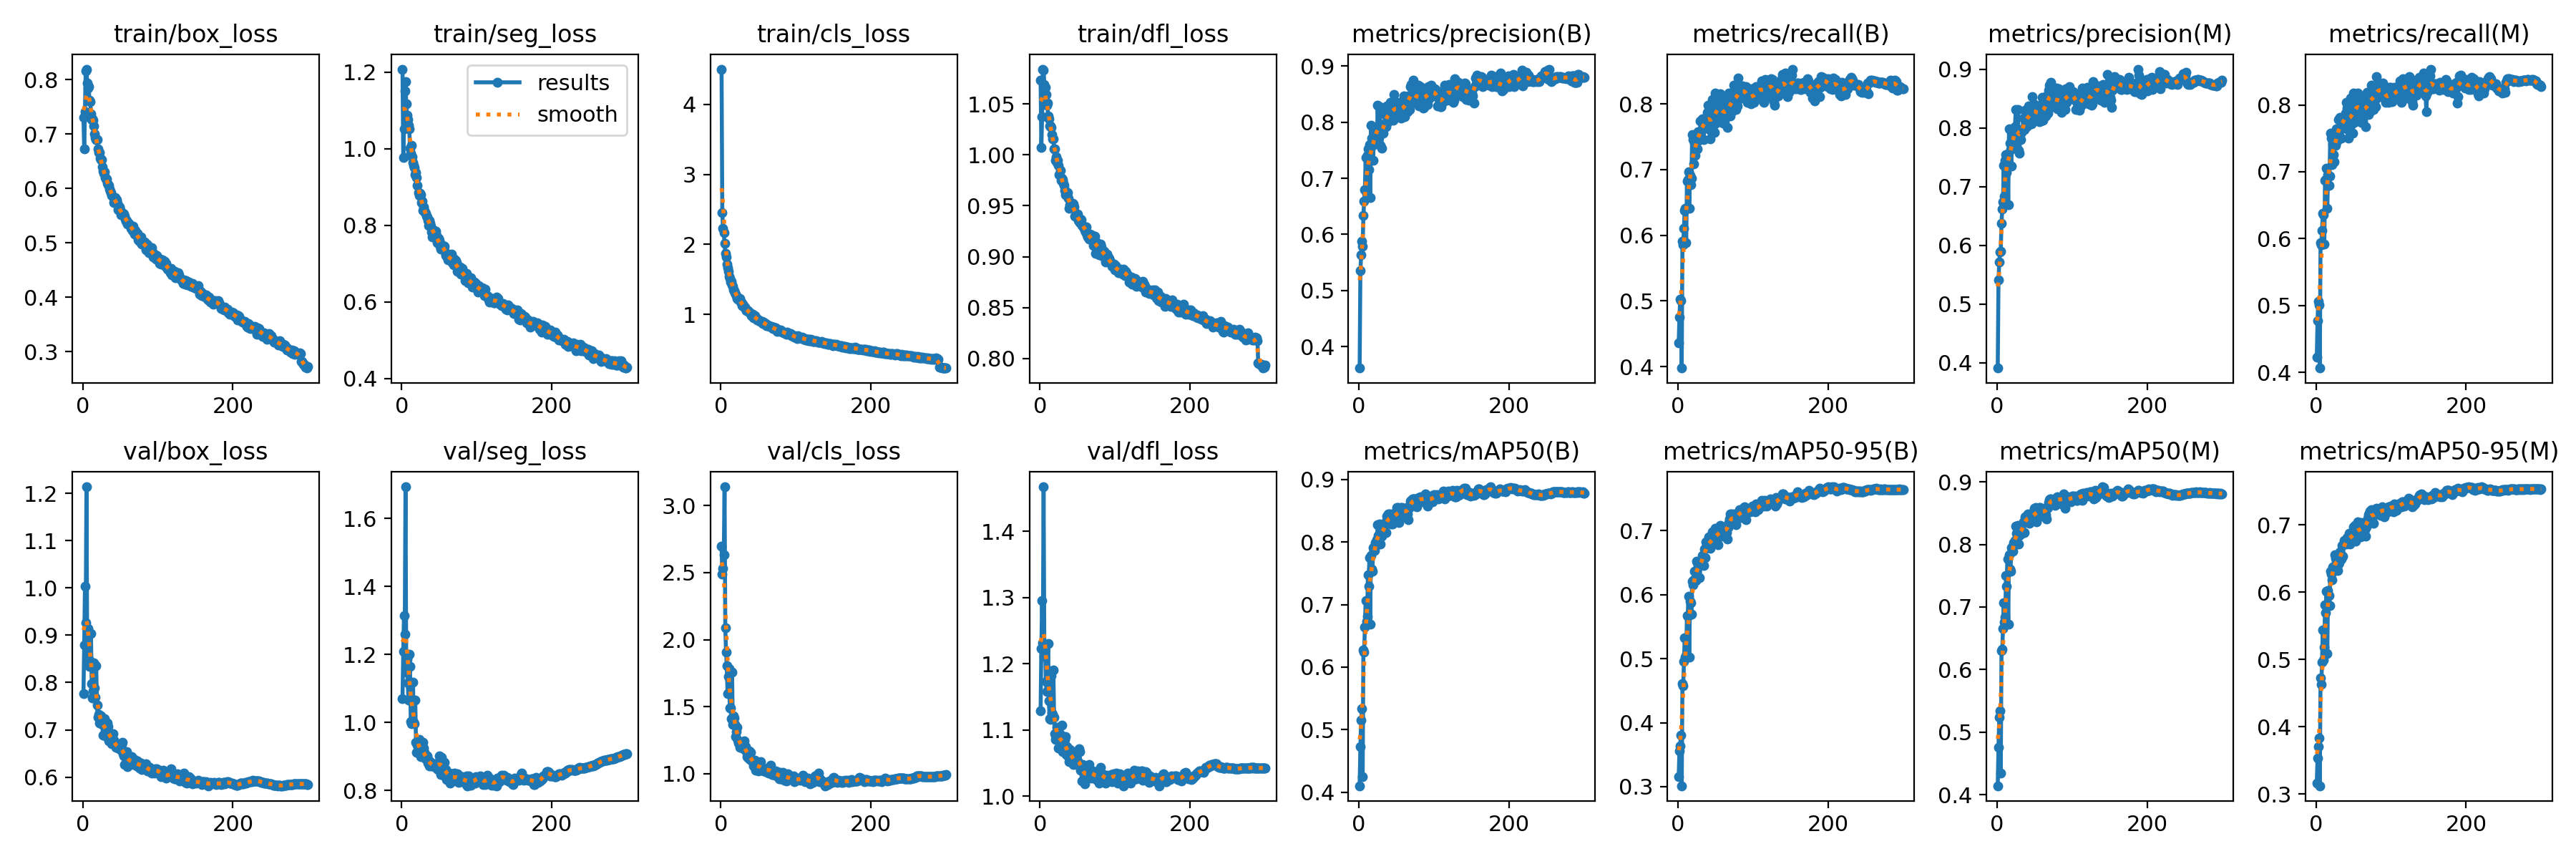

Source data for this figure (header and first rows):
epoch, train/box_loss, train/seg_loss, train/cls_loss, train/dfl_loss, metrics/precision(B), metrics/recall(B), metrics/mAP50(B), metrics/mAP50-95(B), metrics/precision(M), metrics/recall(M), metrics/mAP50(M), metrics/mAP50-95(M), val/box_loss, val/seg_loss, val/cls_loss, val/dfl_loss, lr/pg0, lr/pg1, lr/pg2
1, 0.7312, 1.208, 4.502, 1.073, 0.3618, 0.4359, 0.4103, 0.3162, 0.3907, 0.4224, 0.4142, 0.3167, 0.776, 1.071, 2.696, 1.129, 0.07006, 0.003326, 0.003326
2, 0.6723, 0.9775, 2.453, 1.007, 0.5358, 0.4749, 0.4724, 0.3564, 0.5405, 0.4774, 0.4758, 0.3532, 0.8797, 1.21, 2.491, 1.223, 0.04004, 0.006638, 0.006638
3, 0.7406, 1.052, 2.228, 1.038, 0.5642, 0.5024, 0.515, 0.3642, 0.5712, 0.5058, 0.5239, 0.3701, 1.003, 1.316, 2.53, 1.295, 0.009997, 0.009927, 0.009927
4, 0.8162, 1.151, 2.167, 1.084, 0.5877, 0.5004, 0.5337, 0.3809, 0.5891, 0.5003, 0.5336, 0.3833, 0.926, 1.26, 2.63, 1.231, 0.009901, 0.009901, 0.009901
5, 0.8194, 1.176, 2.012, 1.083, 0.5796, 0.3977, 0.4253, 0.3015, 0.59, 0.4064, 0.4343, 0.3123, 1.214, 1.694, 3.139, 1.467, 0.009901, 0.009901, 0.009901
6, 0.7942, 1.117, 1.869, 1.069, 0.6335, 0.5905, 0.627, 0.4612, 0.6373, 0.594, 0.63, 0.4721, 0.8645, 1.148, 2.086, 1.211, 0.009868, 0.009868, 0.009868
7, 0.7839, 1.088, 1.819, 1.067, 0.6599, 0.5848, 0.624, 0.4571, 0.662, 0.5906, 0.6325, 0.4633, 0.9139, 1.187, 1.907, 1.228, 0.009835, 0.009835, 0.009835
8, 0.787, 1.077, 1.722, 1.059, 0.6792, 0.6105, 0.6646, 0.4962, 0.6737, 0.6123, 0.6659, 0.4957, 0.8493, 1.117, 1.804, 1.173, 0.009802, 0.009802, 0.009802
9, 0.7617, 1.061, 1.667, 1.049, 0.7375, 0.6381, 0.7062, 0.5321, 0.7366, 0.6377, 0.707, 0.5435, 0.8335, 1.067, 1.597, 1.158, 0.009769, 0.009769, 0.009769
10, 0.7599, 1.052, 1.611, 1.05, 0.6727, 0.6405, 0.6727, 0.5028, 0.6839, 0.6354, 0.676, 0.4996, 0.8439, 1.201, 1.723, 1.172, 0.009736, 0.009736, 0.009736
11, 0.7376, 1.002, 1.543, 1.038, 0.7408, 0.5884, 0.6812, 0.5047, 0.7442, 0.5917, 0.6839, 0.5184, 0.904, 1.165, 1.786, 1.23, 0.009703, 0.009703, 0.009703
12, 0.727, 0.9883, 1.518, 1.036, 0.752, 0.6821, 0.7477, 0.5671, 0.7544, 0.6869, 0.7498, 0.5805, 0.7982, 1.004, 1.489, 1.144, 0.00967, 0.00967, 0.00967
13, 0.7283, 1.009, 1.462, 1.029, 0.7149, 0.6846, 0.7288, 0.566, 0.7241, 0.6884, 0.7332, 0.5689, 0.7671, 0.9976, 1.491, 1.117, 0.009637, 0.009637, 0.009637
14, 0.7249, 0.9794, 1.478, 1.028, 0.7595, 0.6969, 0.7749, 0.5971, 0.756, 0.7057, 0.7771, 0.6013, 0.7826, 1.003, 1.41, 1.116, 0.009604, 0.009604, 0.009604
15, 0.7145, 0.9647, 1.421, 1.027, 0.6656, 0.6414, 0.669, 0.5025, 0.6696, 0.6452, 0.6727, 0.509, 0.842, 1.119, 1.759, 1.182, 0.009571, 0.009571, 0.009571
16, 0.7006, 0.9574, 1.402, 1.02, 0.7946, 0.6909, 0.7786, 0.5896, 0.7987, 0.6955, 0.7835, 0.6018, 0.7891, 1.001, 1.368, 1.125, 0.009538, 0.009538, 0.009538
17, 0.6939, 0.9507, 1.348, 1.015, 0.7721, 0.677, 0.757, 0.5874, 0.7739, 0.6795, 0.7608, 0.5953, 0.7685, 0.9964, 1.43, 1.123, 0.009505, 0.009505, 0.009505
18, 0.6903, 0.9321, 1.343, 1.016, 0.7583, 0.6868, 0.7532, 0.5698, 0.7625, 0.6934, 0.7566, 0.5794, 0.8361, 1.066, 1.416, 1.19, 0.009472, 0.009472, 0.009472
19, 0.6892, 0.9386, 1.311, 1.006, 0.732, 0.7537, 0.7911, 0.621, 0.7353, 0.7573, 0.7949, 0.6307, 0.7526, 0.9423, 1.371, 1.119, 0.009439, 0.009439, 0.009439
20, 0.6733, 0.9246, 1.284, 1.006, 0.7718, 0.7458, 0.787, 0.6157, 0.776, 0.7501, 0.7921, 0.6265, 0.7271, 0.9131, 1.278, 1.094, 0.009406, 0.009406, 0.009406
21, 0.6657, 0.9042, 1.272, 0.9948, 0.7799, 0.7089, 0.7864, 0.6227, 0.7824, 0.7111, 0.7892, 0.6179, 0.7322, 0.9343, 1.313, 1.085, 0.009373, 0.009373, 0.009373
22, 0.6657, 0.8857, 1.232, 0.998, 0.7731, 0.7401, 0.7991, 0.6365, 0.7757, 0.7422, 0.8025, 0.637, 0.7139, 0.9126, 1.344, 1.087, 0.00934, 0.00934, 0.00934
23, 0.6555, 0.8784, 1.214, 0.9923, 0.791, 0.7221, 0.7941, 0.623, 0.7945, 0.7256, 0.8019, 0.6322, 0.7291, 0.9501, 1.252, 1.104, 0.009307, 0.009307, 0.009307
24, 0.6536, 0.8839, 1.23, 0.9947, 0.761, 0.7464, 0.8038, 0.6226, 0.8017, 0.715, 0.8062, 0.6339, 0.7302, 0.9275, 1.231, 1.095, 0.009274, 0.009274, 0.009274
25, 0.6527, 0.881, 1.232, 0.9898, 0.8299, 0.7442, 0.8277, 0.6524, 0.8314, 0.7467, 0.8287, 0.6555, 0.7153, 0.8996, 1.198, 1.073, 0.009241, 0.009241, 0.009241
26, 0.6399, 0.8594, 1.18, 0.9806, 0.7868, 0.7309, 0.8104, 0.6495, 0.7915, 0.739, 0.8176, 0.6501, 0.7117, 0.9026, 1.204, 1.088, 0.009208, 0.009208, 0.009208
27, 0.6317, 0.8642, 1.178, 0.9847, 0.7735, 0.7572, 0.8093, 0.6438, 0.7805, 0.764, 0.8174, 0.6446, 0.6895, 0.9086, 1.211, 1.077, 0.009175, 0.009175, 0.009175
28, 0.6277, 0.8392, 1.127, 0.9748, 0.8281, 0.744, 0.8283, 0.6514, 0.8314, 0.7464, 0.8307, 0.6521, 0.7219, 0.943, 1.21, 1.092, 0.009142, 0.009142, 0.009142
29, 0.63, 0.8482, 1.148, 0.9769, 0.7589, 0.7509, 0.7965, 0.6263, 0.7619, 0.7529, 0.8004, 0.6324, 0.7236, 0.9247, 1.221, 1.108, 0.009109, 0.009109, 0.009109
30, 0.6207, 0.8386, 1.125, 0.9756, 0.7539, 0.7739, 0.8093, 0.6459, 0.7572, 0.778, 0.8139, 0.6415, 0.6876, 0.9122, 1.184, 1.067, 0.009076, 0.009076, 0.009076
31, 0.6175, 0.8339, 1.107, 0.9722, 0.7872, 0.7588, 0.8156, 0.6487, 0.7964, 0.7609, 0.8192, 0.6439, 0.6947, 0.8968, 1.248, 1.075, 0.009043, 0.009043, 0.009043
32, 0.6177, 0.8308, 1.11, 0.9696, 0.7809, 0.7776, 0.8222, 0.661, 0.7805, 0.7811, 0.8224, 0.6593, 0.695, 0.8931, 1.198, 1.08, 0.00901, 0.00901, 0.00901
33, 0.6094, 0.8246, 1.075, 0.9647, 0.7907, 0.7759, 0.8195, 0.6589, 0.7924, 0.7776, 0.822, 0.6556, 0.7151, 0.9002, 1.205, 1.086, 0.008977, 0.008977, 0.008977
34, 0.6072, 0.822, 1.058, 0.9606, 0.7966, 0.746, 0.8153, 0.6451, 0.7969, 0.75, 0.8179, 0.6484, 0.7071, 0.9017, 1.166, 1.09, 0.008944, 0.008944, 0.008944
35, 0.6062, 0.8136, 1.064, 0.9638, 0.8142, 0.7632, 0.831, 0.6716, 0.8162, 0.7676, 0.8363, 0.6689, 0.6771, 0.8802, 1.13, 1.062, 0.008911, 0.008911, 0.008911
36, 0.5997, 0.7994, 1.052, 0.9617, 0.7924, 0.7703, 0.8154, 0.6574, 0.7966, 0.775, 0.8192, 0.6534, 0.6908, 0.8884, 1.121, 1.075, 0.008878, 0.008878, 0.008878
37, 0.5952, 0.8132, 1.046, 0.9626, 0.8286, 0.7765, 0.8411, 0.6826, 0.8299, 0.7778, 0.8437, 0.6762, 0.6798, 0.8729, 1.119, 1.067, 0.008845, 0.008845, 0.008845
38, 0.5925, 0.8051, 1.034, 0.9571, 0.8175, 0.775, 0.8382, 0.6765, 0.8185, 0.7772, 0.8418, 0.6719, 0.6792, 0.8859, 1.168, 1.059, 0.008812, 0.008812, 0.008812
39, 0.5867, 0.7969, 1.02, 0.9476, 0.8006, 0.7873, 0.8444, 0.6782, 0.8016, 0.7875, 0.845, 0.6738, 0.6708, 0.8754, 1.108, 1.052, 0.008779, 0.008779, 0.008779
40, 0.5852, 0.7834, 1.012, 0.9506, 0.8104, 0.7978, 0.8355, 0.6743, 0.8125, 0.8036, 0.8412, 0.6717, 0.6921, 0.8726, 1.158, 1.07, 0.008746, 0.008746, 0.008746
41, 0.5743, 0.7689, 0.9802, 0.9512, 0.8069, 0.7861, 0.8449, 0.6903, 0.8047, 0.7953, 0.8484, 0.6808, 0.6785, 0.8728, 1.103, 1.069, 0.008713, 0.008713, 0.008713
42, 0.5797, 0.7844, 1.003, 0.9517, 0.8357, 0.7608, 0.8371, 0.6767, 0.8379, 0.763, 0.8389, 0.6803, 0.6746, 0.8734, 1.096, 1.064, 0.00868, 0.00868, 0.00868
43, 0.5834, 0.7874, 0.9984, 0.948, 0.8297, 0.7471, 0.8289, 0.6729, 0.8326, 0.7503, 0.8337, 0.6725, 0.6679, 0.8796, 1.09, 1.058, 0.008647, 0.008647, 0.008647
44, 0.5743, 0.7785, 0.9507, 0.9523, 0.8095, 0.7871, 0.8446, 0.6903, 0.814, 0.7913, 0.8485, 0.6871, 0.6635, 0.8759, 1.059, 1.064, 0.008614, 0.008614, 0.008614
45, 0.5793, 0.7854, 0.9808, 0.9515, 0.8085, 0.7644, 0.8285, 0.6787, 0.8129, 0.7705, 0.8368, 0.6717, 0.666, 0.8715, 1.102, 1.048, 0.008581, 0.008581, 0.008581
46, 0.573, 0.7727, 0.9589, 0.9489, 0.803, 0.8064, 0.8451, 0.6979, 0.8064, 0.8098, 0.847, 0.6862, 0.6653, 0.8657, 1.025, 1.05, 0.008548, 0.008548, 0.008548
47, 0.5615, 0.7552, 0.9462, 0.9399, 0.8491, 0.7664, 0.8434, 0.6867, 0.8533, 0.7706, 0.8488, 0.6864, 0.6618, 0.8635, 1.043, 1.052, 0.008515, 0.008515, 0.008515
48, 0.5656, 0.7562, 0.9182, 0.9396, 0.8273, 0.7803, 0.8368, 0.6837, 0.8338, 0.788, 0.8418, 0.6779, 0.664, 0.8627, 1.072, 1.049, 0.008482, 0.008482, 0.008482
49, 0.5656, 0.7652, 0.9341, 0.9409, 0.837, 0.7566, 0.8412, 0.6833, 0.8416, 0.7572, 0.8428, 0.6756, 0.6651, 0.8828, 1.072, 1.048, 0.008449, 0.008449, 0.008449
50, 0.5614, 0.7605, 0.9181, 0.9415, 0.8142, 0.816, 0.8557, 0.7037, 0.8158, 0.8179, 0.8582, 0.6963, 0.6587, 0.9029, 1.021, 1.053, 0.008416, 0.008416, 0.008416
51, 0.5515, 0.7457, 0.9096, 0.9354, 0.8262, 0.7711, 0.8405, 0.6868, 0.831, 0.7743, 0.8441, 0.6802, 0.6591, 0.8924, 1.074, 1.05, 0.008383, 0.008383, 0.008383
52, 0.5519, 0.7375, 0.8994, 0.9351, 0.8124, 0.8078, 0.8546, 0.701, 0.8181, 0.8118, 0.8593, 0.6993, 0.6684, 0.8466, 1.041, 1.072, 0.00835, 0.00835, 0.00835
53, 0.5526, 0.7482, 0.9034, 0.9333, 0.8265, 0.7824, 0.8313, 0.6777, 0.8276, 0.7851, 0.8365, 0.6752, 0.6732, 0.8984, 1.089, 1.067, 0.008317, 0.008317, 0.008317
54, 0.5541, 0.7426, 0.9044, 0.9367, 0.8311, 0.7895, 0.8537, 0.7036, 0.8346, 0.7919, 0.857, 0.6927, 0.6486, 0.8775, 1.038, 1.039, 0.008284, 0.008284, 0.008284
55, 0.5527, 0.7475, 0.8961, 0.9362, 0.8259, 0.7964, 0.8479, 0.6925, 0.8277, 0.7983, 0.8496, 0.6882, 0.6445, 0.8617, 1.045, 1.04, 0.008251, 0.008251, 0.008251
56, 0.549, 0.7452, 0.8698, 0.9309, 0.8079, 0.8155, 0.8553, 0.708, 0.8102, 0.8179, 0.8587, 0.7039, 0.6261, 0.8448, 1.028, 1.023, 0.008218, 0.008218, 0.008218
57, 0.5439, 0.7453, 0.8927, 0.9305, 0.8366, 0.7885, 0.8555, 0.701, 0.8384, 0.7908, 0.8585, 0.6932, 0.645, 0.8833, 1.023, 1.048, 0.008185, 0.008185, 0.008185
58, 0.5395, 0.7296, 0.8812, 0.9295, 0.8116, 0.7941, 0.8475, 0.6911, 0.8117, 0.8059, 0.8519, 0.689, 0.6531, 0.8549, 1.033, 1.044, 0.008152, 0.008152, 0.008152
59, 0.5408, 0.7205, 0.8657, 0.928, 0.8181, 0.7863, 0.8413, 0.6941, 0.8207, 0.7885, 0.8452, 0.6822, 0.6545, 0.8623, 1.04, 1.038, 0.008119, 0.008119, 0.008119
60, 0.535, 0.7203, 0.8678, 0.9261, 0.8471, 0.7711, 0.8511, 0.7059, 0.8515, 0.7743, 0.8553, 0.7034, 0.6225, 0.8327, 1.016, 1.018, 0.008086, 0.008086, 0.008086
... 240 more rows
